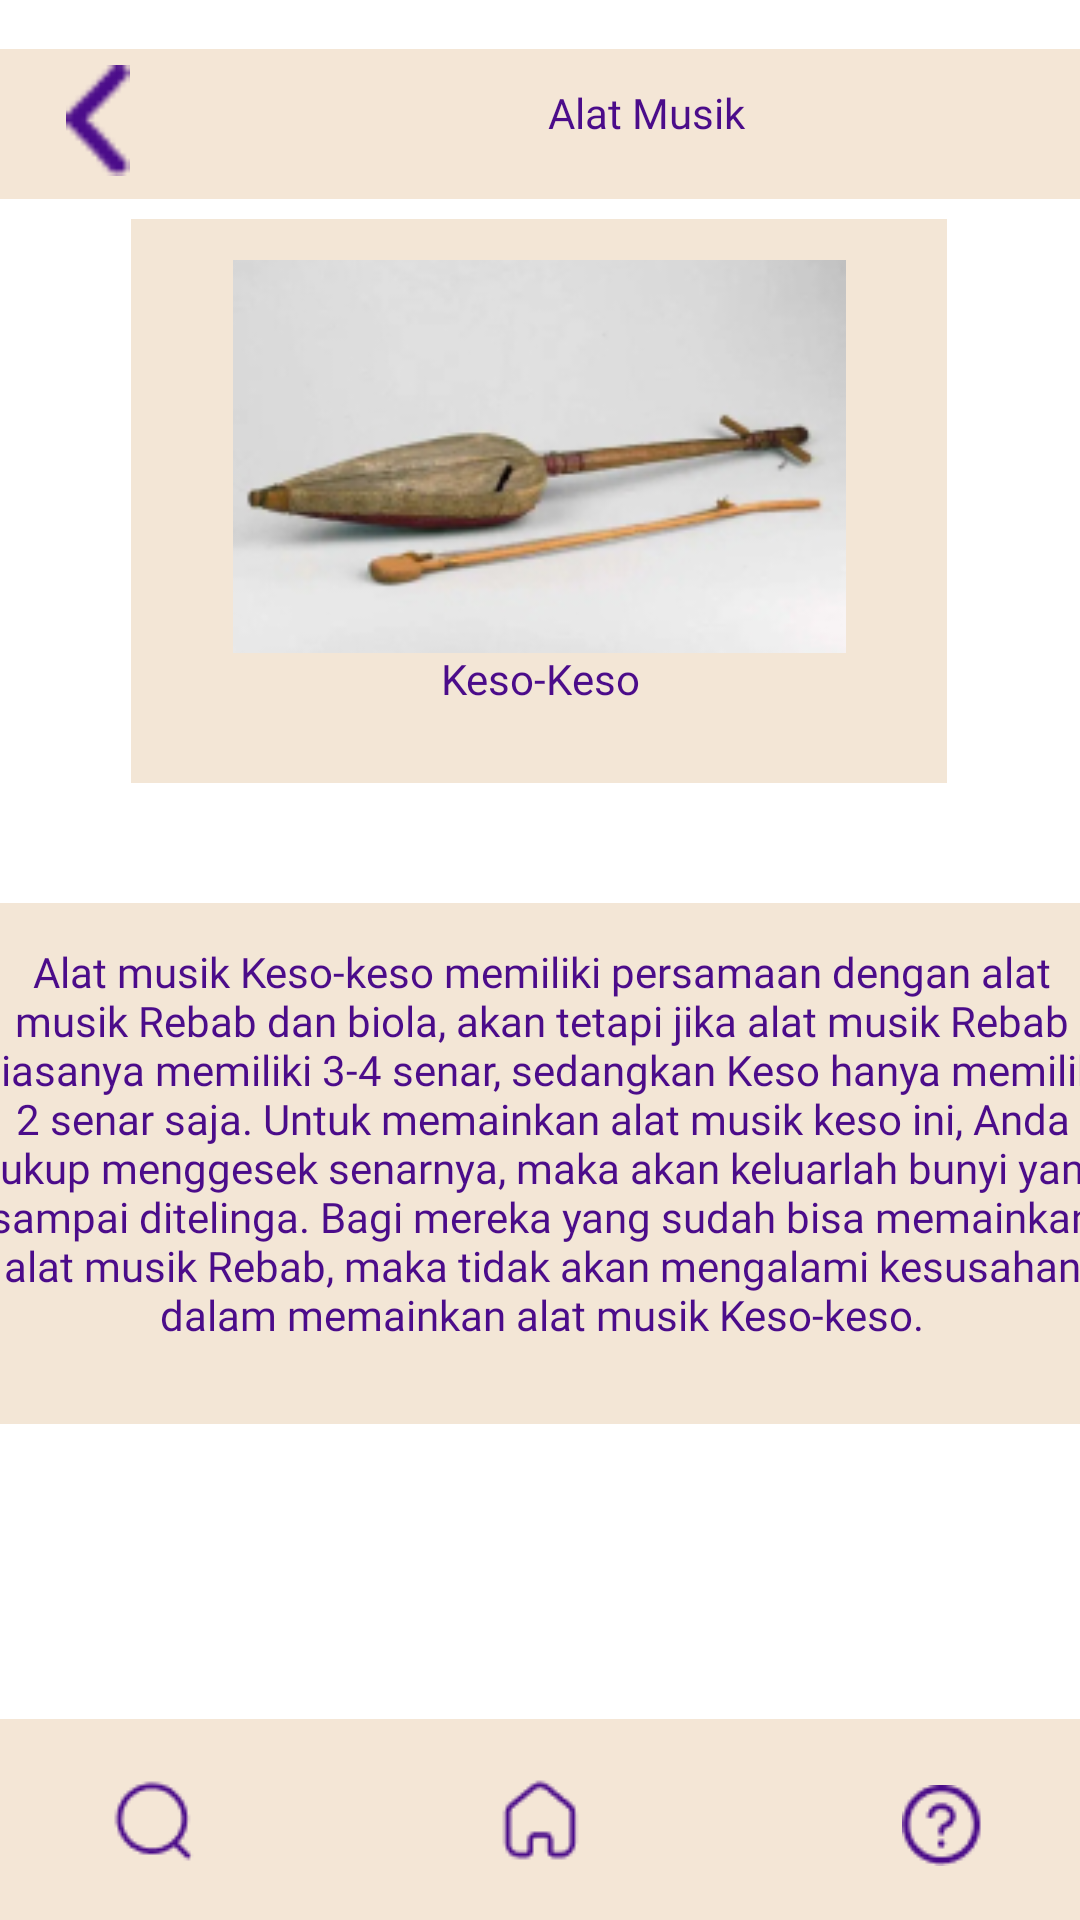

Android layout source for this screen:
<!-- AndroidManifest.xml: application theme Theme.Budayaid -->
<!-- res/layout/activity_alatmusikkeso.xml -->
<?xml version="1.0" encoding="utf-8"?>
<androidx.constraintlayout.widget.ConstraintLayout xmlns:android="http://schemas.android.com/apk/res/android"
    xmlns:app="http://schemas.android.com/apk/res-auto"
    xmlns:tools="http://schemas.android.com/tools"
    android:layout_width="match_parent"
    android:layout_height="match_parent"
    android:background="@drawable/bgsc"
    tools:context=".MainRumahGadang">

    <ImageView
        android:id="@+id/imageView14"
        android:layout_width="417dp"
        android:layout_height="56dp"
        app:layout_constraintBottom_toBottomOf="parent"
        app:layout_constraintEnd_toEndOf="parent"
        app:layout_constraintHorizontal_bias="0.0"
        app:layout_constraintStart_toStartOf="parent"
        app:layout_constraintTop_toTopOf="parent"
        app:layout_constraintVertical_bias="0.023"
        app:srcCompat="@drawable/garisatas" />

    <ImageView
        android:id="@+id/btn1"
        android:layout_width="38dp"
        android:layout_height="37dp"
        app:layout_constraintBottom_toBottomOf="parent"
        app:layout_constraintEnd_toEndOf="parent"
        app:layout_constraintHorizontal_bias="0.042"
        app:layout_constraintStart_toStartOf="parent"
        app:layout_constraintTop_toTopOf="parent"
        app:layout_constraintVertical_bias="0.036"
        app:srcCompat="@drawable/vcktor" />

    <ImageView
        android:id="@+id/imageView4"
        android:layout_width="50dp"
        android:layout_height="43dp"
        app:layout_constraintBottom_toBottomOf="parent"
        app:layout_constraintEnd_toEndOf="parent"
        app:layout_constraintHorizontal_bias="0.955"
        app:layout_constraintStart_toStartOf="parent"
        app:srcCompat="@drawable/share" />

    <TextView
        android:id="@+id/textView5"
        android:layout_width="117dp"
        android:layout_height="28dp"
        android:fontFamily="@font/robotocomol"
        android:text="Alat Musik"
        android:textAlignment="center"
        android:textColor="#4B0C8A"
        app:layout_constraintBottom_toBottomOf="parent"
        app:layout_constraintEnd_toEndOf="@+id/imageView14"
        app:layout_constraintHorizontal_bias="0.523"
        app:layout_constraintStart_toStartOf="@+id/imageView14"
        app:layout_constraintTop_toTopOf="parent"
        app:layout_constraintVertical_bias="0.046" />

    <ImageView
        android:id="@+id/imageView15"
        android:layout_width="wrap_content"
        android:layout_height="wrap_content"
        app:layout_constraintBottom_toBottomOf="parent"
        app:layout_constraintEnd_toEndOf="parent"
        app:layout_constraintHorizontal_bias="0.496"
        app:layout_constraintStart_toStartOf="parent"
        app:layout_constraintTop_toTopOf="@+id/imageView14"
        app:layout_constraintVertical_bias="0.136"
        app:srcCompat="@drawable/rectangle_268" />

    <ImageView
        android:id="@+id/imageView16"
        android:layout_width="259dp"
        android:layout_height="131dp"
        app:layout_constraintBottom_toBottomOf="parent"
        app:layout_constraintEnd_toEndOf="parent"
        app:layout_constraintHorizontal_bias="0.497"
        app:layout_constraintStart_toStartOf="parent"
        app:layout_constraintTop_toTopOf="parent"
        app:layout_constraintVertical_bias="0.17"
        app:srcCompat="@drawable/image_10" />

    <TextView
        android:id="@+id/textView6"
        android:layout_width="wrap_content"
        android:layout_height="wrap_content"
        android:fontFamily="@font/rhodium"
        android:text="Keso-Keso"
        android:textColor="#4B0C8A"
        app:layout_constraintBottom_toBottomOf="parent"
        app:layout_constraintEnd_toEndOf="parent"
        app:layout_constraintStart_toStartOf="parent"
        app:layout_constraintTop_toTopOf="parent"
        app:layout_constraintVertical_bias="0.349" />

    <ImageView
        android:id="@+id/imageView17"
        android:layout_width="479dp"
        android:layout_height="273dp"
        app:layout_constraintBottom_toBottomOf="parent"
        app:layout_constraintEnd_toEndOf="parent"
        app:layout_constraintStart_toStartOf="parent"
        app:layout_constraintTop_toTopOf="parent"
        app:layout_constraintVertical_bias="0.685"
        app:srcCompat="@drawable/rectangle_264" />

    <TextView
        android:id="@+id/textView7"
        android:layout_width="378dp"
        android:layout_height="158dp"
        android:fontFamily="@font/ruluko"
        android:text="Alat musik Keso-keso memiliki persamaan dengan alat musik Rebab dan biola, akan tetapi jika alat musik Rebab biasanya memiliki 3-4 senar, sedangkan Keso hanya memiliki 2 senar saja. Untuk memainkan alat musik keso ini, Anda cukup menggesek senarnya, maka akan keluarlah bunyi yang sampai ditelinga. Bagi mereka yang sudah bisa memainkan alat musik Rebab, maka tidak akan mengalami kesusahan dalam memainkan alat musik Keso-keso."
        android:textAlignment="center"
        android:textColor="#4B0C8A"
        app:layout_constraintBottom_toBottomOf="parent"
        app:layout_constraintEnd_toEndOf="parent"
        app:layout_constraintHorizontal_bias="0.484"
        app:layout_constraintStart_toStartOf="parent"
        app:layout_constraintTop_toTopOf="parent"
        app:layout_constraintVertical_bias="0.652" />
    <ImageView
        android:id="@+id/imageView10"
        android:layout_width="463dp"
        android:layout_height="67dp"
        app:layout_constraintBottom_toBottomOf="parent"
        app:layout_constraintEnd_toEndOf="parent"
        app:layout_constraintHorizontal_bias="0.538"
        app:layout_constraintStart_toStartOf="parent"
        app:layout_constraintTop_toTopOf="parent"
        app:layout_constraintVertical_bias="1.0"
        app:srcCompat="@drawable/papanbawah" />
    <ImageView
        android:id="@+id/btn6"
        android:layout_width="wrap_content"
        android:layout_height="wrap_content"
        app:layout_constraintBottom_toBottomOf="parent"
        app:layout_constraintEnd_toEndOf="parent"
        app:layout_constraintStart_toStartOf="parent"
        app:layout_constraintTop_toTopOf="@+id/imageView10"
        app:srcCompat="@drawable/homeee" />
    <ImageView
        android:id="@+id/btn7"
        android:layout_width="wrap_content"
        android:layout_height="wrap_content"
        app:layout_constraintBottom_toBottomOf="@+id/imageView10"
        app:layout_constraintEnd_toEndOf="parent"
        app:layout_constraintHorizontal_bias="0.903"
        app:layout_constraintStart_toStartOf="parent"
        app:layout_constraintTop_toTopOf="@+id/imageView10"
        app:layout_constraintVertical_bias="0.55"
        app:srcCompat="@drawable/tanya" />
    <ImageView
        android:id="@+id/btn5"
        android:layout_width="wrap_content"
        android:layout_height="wrap_content"
        app:layout_constraintBottom_toBottomOf="@+id/imageView10"
        app:layout_constraintEnd_toEndOf="parent"
        app:layout_constraintHorizontal_bias="0.11"
        app:layout_constraintStart_toStartOf="parent"
        app:layout_constraintTop_toTopOf="@+id/imageView10"
        app:layout_constraintVertical_bias="0.513"
        app:srcCompat="@drawable/xearch" />

    <ImageButton
        android:id="@+id/playy"
        android:layout_width="wrap_content"
        android:layout_height="wrap_content"
        android:background="@drawable/pauseee"
        app:layout_constraintBottom_toBottomOf="parent"
        app:layout_constraintEnd_toEndOf="parent"
        app:layout_constraintHorizontal_bias="0.486"
        app:layout_constraintStart_toStartOf="parent"
        app:layout_constraintTop_toTopOf="parent"
        app:layout_constraintVertical_bias="0.432"
        tools:ignore="SpeakableTextPresentCheck" />

</androidx.constraintlayout.widget.ConstraintLayout>
<!-- resources referenced by this layout -->
<resources>
  <!-- drawable garisatas: png bitmap (drawable, 270 bytes) -->
  <!-- drawable homeee: png bitmap (drawable, 784 bytes) -->
  <!-- drawable image_10: jpg bitmap (drawable, 17595 bytes) -->
  <!-- drawable papanbawah: png bitmap (drawable, 319 bytes) -->
  <!-- drawable rectangle_264: jpg bitmap (drawable, 1890 bytes) -->
  <!-- drawable rectangle_268: jpg bitmap (drawable, 2058 bytes) -->
  <!-- drawable share: png bitmap (drawable, 11330 bytes) -->
  <!-- drawable tanya: png bitmap (drawable, 1013 bytes) -->
  <!-- drawable vcktor: png bitmap (drawable, 485 bytes) -->
  <!-- drawable xearch: png bitmap (drawable, 784 bytes) -->
  <style name="Theme.Budayaid" parent="Theme.MaterialComponents.DayNight.NoActionBar">
          
          <item name="colorPrimary">@color/purple_500</item>
          <item name="colorPrimaryVariant">@color/purple_700</item>
          <item name="colorOnPrimary">@color/white</item>
          
          <item name="colorSecondary">@color/teal_200</item>
          <item name="colorSecondaryVariant">@color/teal_700</item>
          <item name="colorOnSecondary">@color/black</item>
          
          <item name="android:statusBarColor" tools:targetApi="l">?attr/colorPrimaryVariant</item>
          
      </style>
  <!-- not gathered from this repository: default colours our renderer supplied (Android Studio template values) -->
  <color name="purple_500">#FF6200EE</color>
  <color name="purple_700">#FF3700B3</color>
  <color name="teal_200">#FF03DAC5</color>
  <color name="teal_700">#FF018786</color>
  <color name="black">#FF000000</color>
  <color name="white">#FFFFFFFF</color>
</resources>
